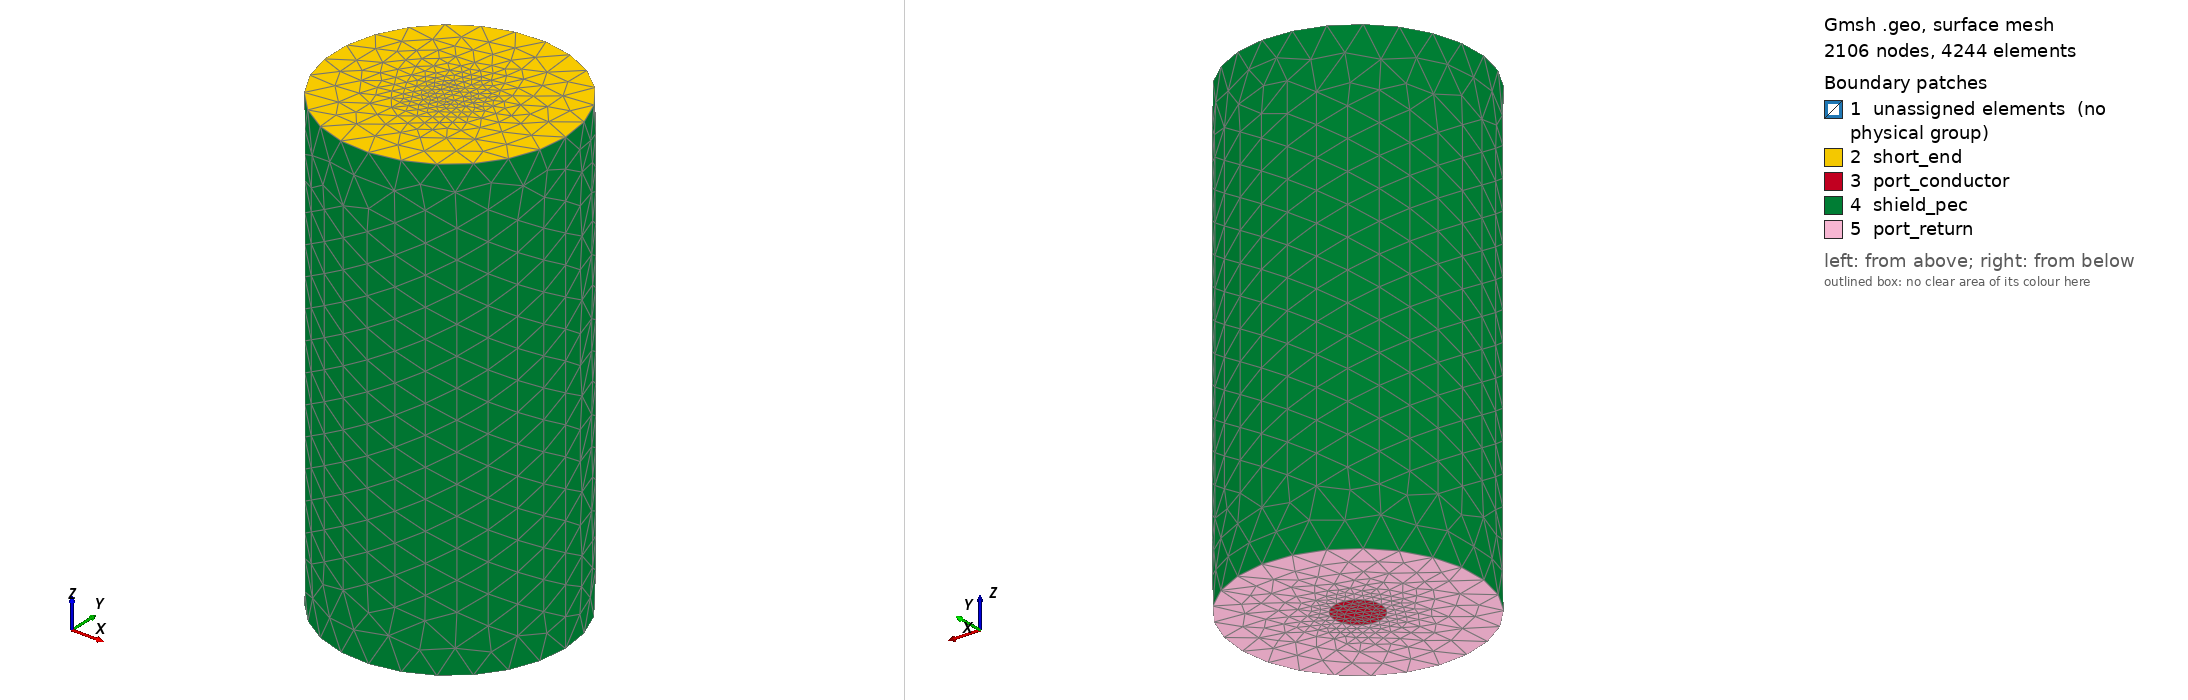

Gmsh geometry script, surface-meshed: 2106 nodes, 4244 surface elements. Boundary patches (legend numbers): 1 unassigned elements (no physical group), 2 short_end, 3 port_conductor, 4 shield_pec, 5 port_return. Left view from above one corner, right view from below the opposite corner. Legend entries are the model's physical surfaces; 'unassigned elements' are surfaces in no physical group. The drawing asked Gmsh for element sizes between 1% and 20% of the model's largest extent; the script's own settings can give other sizes.

=== coax_via.geo (drawn) ===
// The Phase 01 EDA target problem, as a meshable geometry.
//
// docs/FORMULATION.md Sec. 7.1: a straight cylindrical via of radius
// a = 0.1 mm on-axis inside a cylindrical return/shield conductor of radius
// b = 0.5 mm, length L = 2 mm, filled with a lossy dielectric representative
// of an EDA package (eps_r = 4.3, tan(delta) = 0.02). This is the geometry
// Phase 04/05 must reproduce Z_0, L', C' and R_DC for:
//
//   Z_0  = (1/(2*pi)) * sqrt(mu/eps) * ln(b/a)
//   L'   = (mu/(2*pi)) * ln(b/a)
//   C'   = (2*pi*eps) / ln(b/a)
//   R_DC = 1 / (sigma_cond * pi * a^2)
//
// Both conductor and dielectric are meshed as VOLUMES rather than the
// dielectric alone with a PEC inner boundary: R_DC is a property of current
// flowing in the via's cross-section, so the conductor needs volume DOFs to
// carry it. The outer shield is a PEC boundary condition rather than a
// meshed volume -- the return path's own resistance is not one of the
// closed-form checks above, and meshing a shell would add elements that
// earn nothing at this stage.
//
// ---------------------------------------------------------------------------
//   gmsh coax_via.geo -3 -format msh41 -o ../meshes/coax_via.msh
//
// Entity numbering below was NOT guessed: the geometry was meshed once
// without physical groups and the tags read back out of the resulting 4.1
// $Entities section (boolean operations renumber entities, so guessing which
// surface is the outer wall is exactly how the wrong boundary gets tagged
// silently). If a future Gmsh renumbers them, the per-region volume check in
// the reader test catches it -- the meshed volume of each physical group is
// compared against pi*a^2*L and pi*(b^2-a^2)*L, which no mislabelling
// survives.
// ---------------------------------------------------------------------------

SetFactory("OpenCASCADE");

a = 0.1e-3;   // inner conductor (via) radius
b = 0.5e-3;   // shield inner radius
L = 2.0e-3;   // length

Cylinder(1) = {0, 0, 0, 0, 0, L, a};
Cylinder(2) = {0, 0, 0, 0, 0, L, b};

// Fragment so the two volumes share their r = a interface conformally.
// Without it each would mesh independently and the interface nodes would not
// match, which breaks tangential continuity across the material boundary --
// the very thing the A-Phi formulation needs to resolve there.
BooleanFragments{ Volume{1}; Delete; }{ Volume{2}; Delete; }

// --- Regions ---------------------------------------------------------------
// Volume 1: r <= a, the via.          Volume 2: a <= r <= b, the dielectric.
Physical Volume("via_conductor", 1) = {1};
Physical Volume("dielectric", 2) = {2};

// --- Boundaries ------------------------------------------------------------
// Surface 4 is the r = b cylindrical wall: the shield, a PEC boundary.
Physical Surface("shield_pec", 10) = {4};

// z = L: the via is shorted to the return conductor there (Sec. 7.1), so
// both end faces at that plane are one conducting termination.
Physical Surface("short_end", 11) = {2, 5};

// z = 0: the feed. The via's own end face and the dielectric's annular end
// face are tagged separately, because the lumped current source drives the
// former against the latter -- Phase 06 replaces this with a real port, but
// keeping them distinct now means that change is a reinterpretation of
// existing tags rather than a re-mesh.
Physical Surface("port_conductor", 20) = {3};
Physical Surface("port_return", 21) = {6};

// --- Mesh sizing -----------------------------------------------------------
// The via radius (0.1 mm) is the smallest feature and has to be resolved
// across, not just along: too coarse here and the conductor is a few
// elements wide, which will not carry a credible current distribution for
// R_DC. Refined on the conductor, coarser out in the dielectric where the
// fields vary slowly.
Field[1] = Distance;
Field[1].SurfacesList = {1};
Field[2] = Threshold;
Field[2].InField = 1;
Field[2].SizeMin = 0.035e-3;
Field[2].SizeMax = 0.13e-3;
Field[2].DistMin = 0.05e-3;
Field[2].DistMax = 0.30e-3;
Background Field = 2;

Mesh.MeshSizeExtendFromBoundary = 0;
Mesh.MeshSizeFromPoints = 0;
Mesh.MeshSizeFromCurvature = 0;
